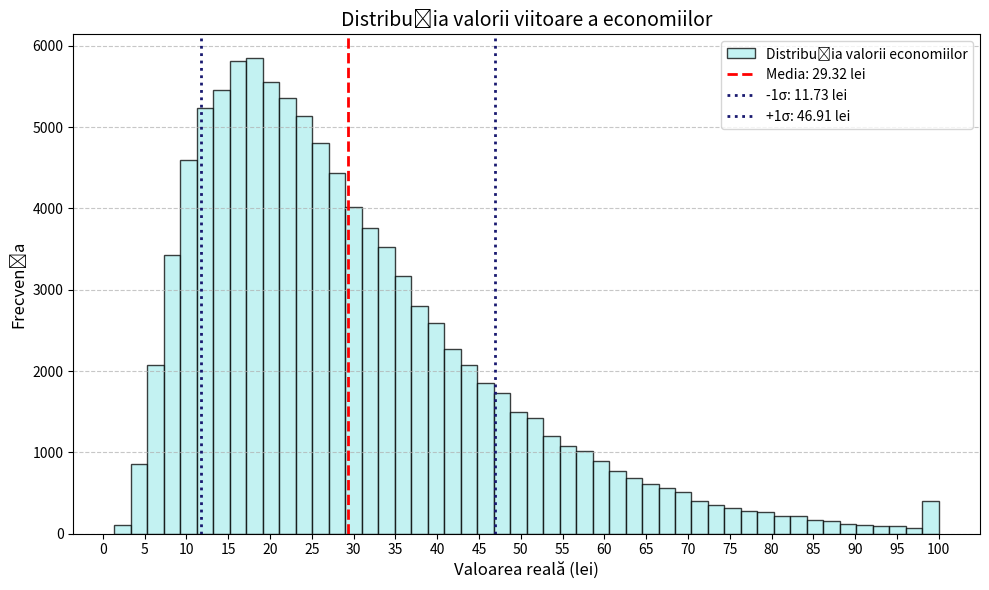
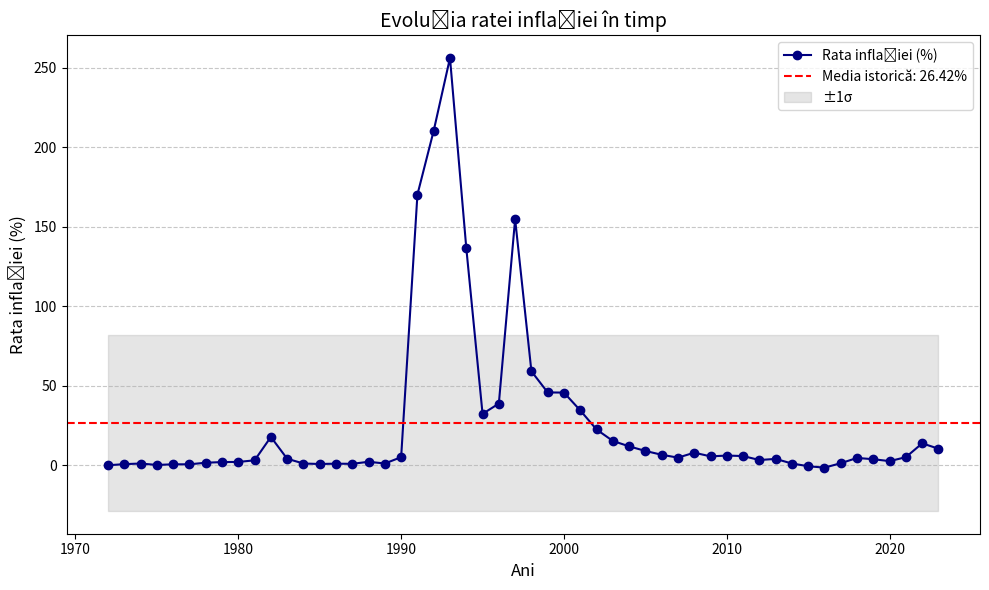

Recreate these plots in Python, in order.
import numpy as np
import matplotlib.pyplot as plt

ani = [1972, 1973, 1974, 1975, 1976, 1977, 1978, 1979, 1980, 1981, 1982, 1983, 1984, 1985, 1986, 1987, 1988, 1989, 1990, 1991, 1992, 1993, 1994, 1995, 1996, 1997, 1998, 1999, 2000, 2001, 2002, 2003, 2004, 2005, 2006, 2007, 2008, 2009, 2010, 2011, 2012, 2013, 2014, 2015, 2016, 2017, 2018, 2019, 2020, 2021, 2022, 2023 ]
rata_inflatie = [0.0, 0.7, 1.1, 0.2, 0.6, 0.6, 1.6, 2.0, 2.1, 3.1, 17.8, 4.1, 1.1, 0.8, 1.0, 0.9, 2.2, 1.1, 5.1, 170.2, 210.4, 256.1, 136.7, 32.3, 38.8, 154.8, 59.1, 45.8, 45.7, 34.5, 22.5, 15.3, 11.9, 9.0, 6.6, 4.8, 7.9, 5.6, 6.1, 5.8, 3.3, 4.0, 1.1, -0.6, -1.5, 1.3, 4.6, 3.8, 2.6, 5.1, 13.8, 10.4 ]

medie_inflatie = np.mean(rata_inflatie)
deviatia_standard = np.std(rata_inflatie)

suma_economisita = 100
peste_ani = 5
numar_simulari = 100_000

# pentru simularea inflatiei este folosita distributia normala (gaussiana)
# vezi documentatie https://numpy.org/doc/2.1/reference/random/generated/numpy.random.normal.html
# sau in cartea `Probability and Statistics for Computer Scientists` p.90
# sau cursul de la facultate (8 sau 9)
simulare_inflatie = np.random.normal(medie_inflatie, deviatia_standard, size = (numar_simulari, peste_ani))
simulare_inflatie = np.clip(simulare_inflatie, 0, None)

# vreau un array doar cu `suma_economisita`
values = np.full([], suma_economisita, dtype=np.float64)
for i in range(peste_ani):
    # puterea de cumparare la timpul t este dat de: P(t) = suma_economisita / (1+i_1) * (1+i_2) * ... * (1 + i_n)
    # i_n = rata inflatiei pentru anul n
    values = values / (1 + simulare_inflatie[:, i] / 100)

medie_viitor = np.mean(values)
deviatie_viitor = np.std(values)

print(f'Peste {peste_ani} ani, {suma_economisita} lei vor insemna {round(medie_viitor, 2)} lei (± {round(deviatie_viitor, 2)} lei)')

plt.figure(figsize=(10, 6))
plt.hist(values, bins=50, edgecolor='black', alpha=0.75, color = 'paleturquoise', label='Distribuția valorii economiilor')
plt.axvline(medie_viitor, color='red', linestyle='dashed', linewidth=2, label=f'Media: {medie_viitor:.2f} lei')
plt.axvline(medie_viitor - deviatie_viitor, color='midnightblue', linestyle='dotted', linewidth=2, label=f'-1σ: {medie_viitor - deviatie_viitor:.2f} lei')
plt.axvline(medie_viitor + deviatie_viitor, color='midnightblue', linestyle='dotted', linewidth=2, label=f'+1σ: {medie_viitor + deviatie_viitor:.2f} lei')
plt.xticks(np.arange(0, 101, 5))
plt.title('Distribuția valorii viitoare a economiilor', fontsize=14)
plt.xlabel('Valoarea reală (lei)', fontsize=12)
plt.ylabel('Frecvența', fontsize=12)
plt.legend()
plt.grid(axis='y', linestyle='--', alpha=0.7)
plt.tight_layout()
plt.show()

plt.figure(figsize=(10, 6))
plt.plot(ani, rata_inflatie, marker='o', linestyle='-', color='navy', label='Rata inflației (%)')
plt.axhline(medie_inflatie, color='red', linestyle='dashed', linewidth=1.5, label=f'Media istorică: {medie_inflatie:.2f}%')
plt.fill_between(ani, medie_inflatie - deviatia_standard, medie_inflatie + deviatia_standard, color='gray', alpha=0.2, label='±1σ')
plt.title('Evoluția ratei inflației în timp', fontsize=14)
plt.xlabel('Ani', fontsize=12)
plt.ylabel('Rata inflației (%)', fontsize=12)
plt.legend()
plt.grid(axis='y', linestyle='--', alpha=0.7)
plt.tight_layout()
plt.show()